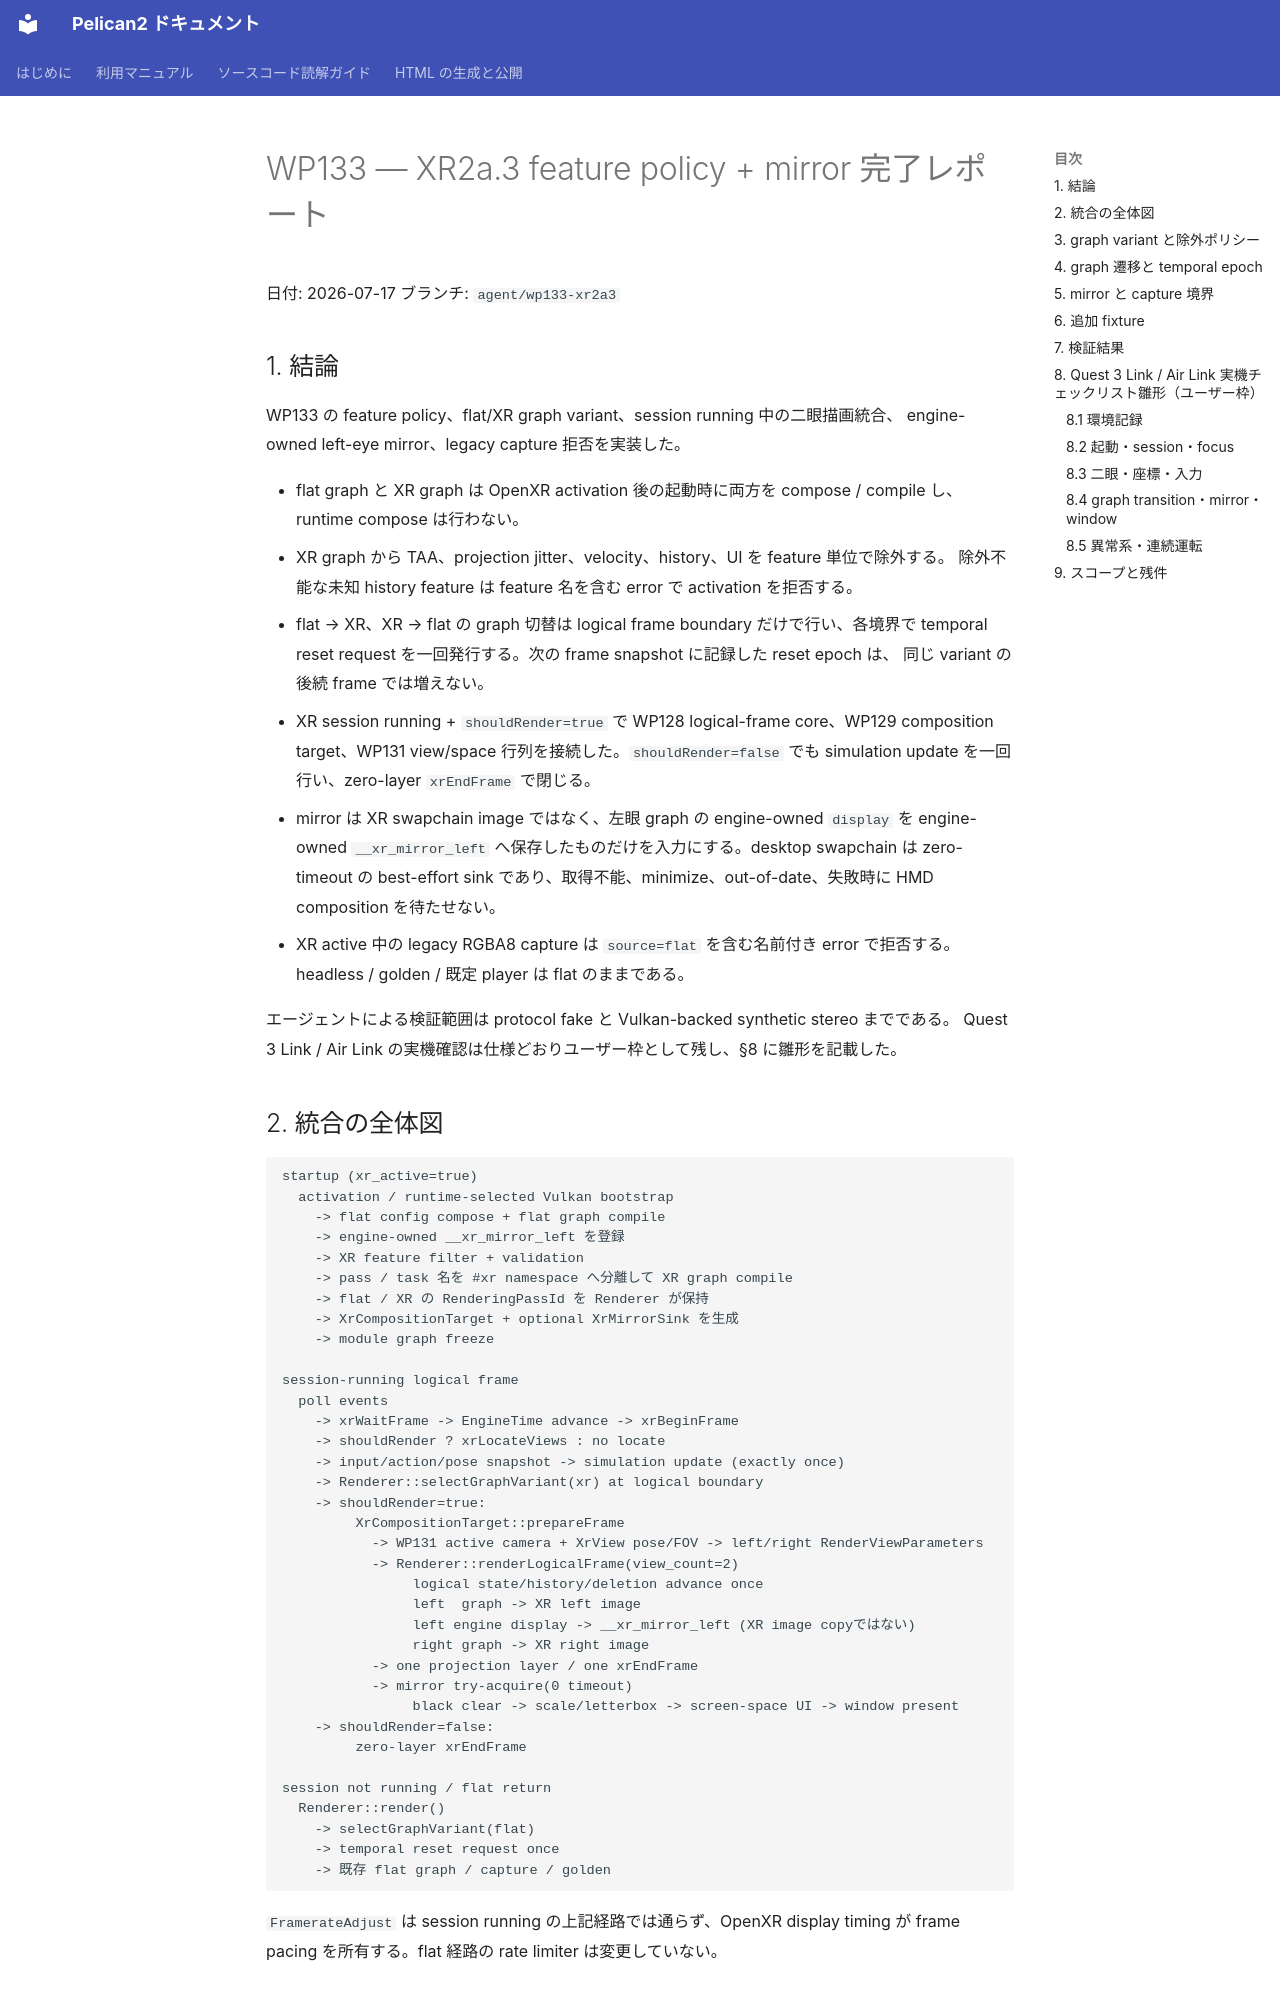

repository: pelican-games/peligraph · page: design_reviews/2026-07-17_wp133_report.html · generator: mkdocs

# WP133 — XR2a.3 feature policy + mirror 完了レポート

日付: 2026-07-17
ブランチ: `agent/wp133-xr2a3`

## 1. 結論

WP133 の feature policy、flat/XR graph variant、session running 中の二眼描画統合、
engine-owned left-eye mirror、legacy capture 拒否を実装した。

- flat graph と XR graph は OpenXR activation 後の起動時に両方を compose / compile し、
  runtime compose は行わない。
- XR graph から TAA、projection jitter、velocity、history、UI を feature 単位で除外する。
  除外不能な未知 history feature は feature 名を含む error で activation を拒否する。
- flat → XR、XR → flat の graph 切替は logical frame boundary だけで行い、各境界で
  temporal reset request を一回発行する。次の frame snapshot に記録した reset epoch は、
  同じ variant の後続 frame では増えない。
- XR session running + `shouldRender=true` で WP128 logical-frame core、WP129
  composition target、WP131 view/space 行列を接続した。`shouldRender=false` でも
  simulation update を一回行い、zero-layer `xrEndFrame` で閉じる。
- mirror は XR swapchain image ではなく、左眼 graph の engine-owned `display` を
  engine-owned `__xr_mirror_left` へ保存したものだけを入力にする。desktop swapchain は
  zero-timeout の best-effort sink であり、取得不能、minimize、out-of-date、失敗時に
  HMD composition を待たせない。
- XR active 中の legacy RGBA8 capture は `source=flat` を含む名前付き error で拒否する。
  headless / golden / 既定 player は flat のままである。

エージェントによる検証範囲は protocol fake と Vulkan-backed synthetic stereo までである。
Quest 3 Link / Air Link の実機確認は仕様どおりユーザー枠として残し、§8 に雛形を記載した。
